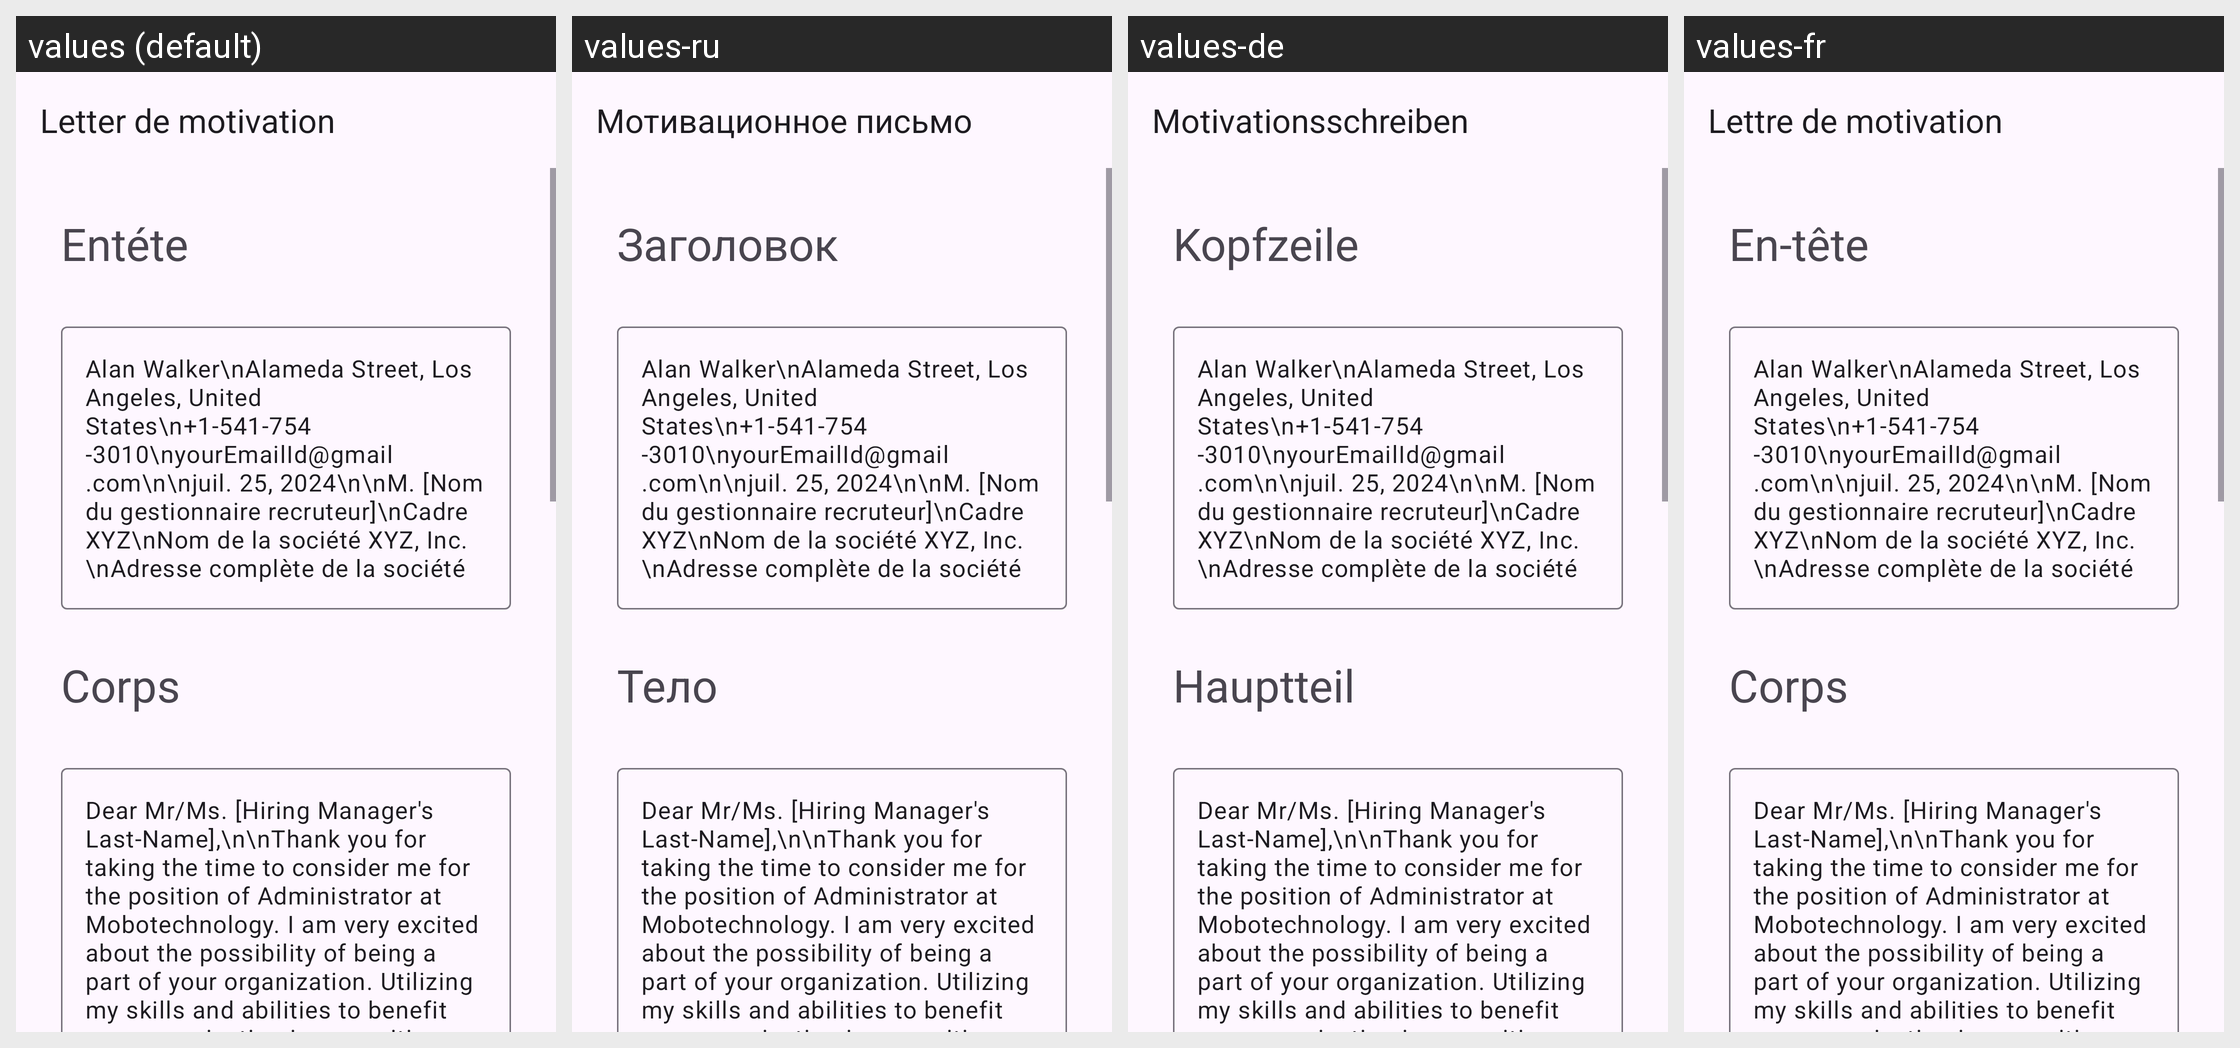

The same Android screen rendered under several of its app's locales, left to right. List the strings drawn on it with the default value and each locale's translation.
Android screen res/layout/activity_administrator.xml rendered under 4 locales, left to right: values (default), values-ru, values-de, values-fr. Device: Nexus 5 (rendered at 1080×1920; each locale shown at half size, 540×960, under a caption strip naming it); theme Theme.App_creat_profesionell_cv.
Other locales in the repository, not shown: values-en, values-it.
Strings drawn on this screen, with the default value and each locale's value (text and hints the layout hard-codes, and strings that could not be matched under every locale, appear in the picture but are not listed):

letter_de_motivation
  values: Letter de motivation
  values-ru: Мотивационное письмо
  values-de: Motivationsschreiben
  values-fr: Lettre de motivation

ent_te
  values: Entéte
  values-ru: Заголовок
  values-de: Kopfzeile
  values-fr: En-tête

corps
  values: Corps
  values-ru: Тело
  values-de: Hauptteil
  values-fr: Corps
